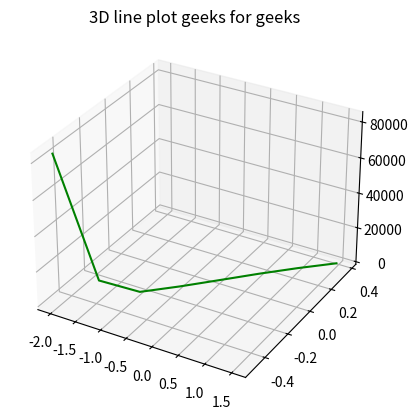

Source code (Python):
# -*- coding: utf-8 -*-
"""
Created on Thu Sep 22 19:24:36 2022

[redacted]
"""




import numpy as np
import matplotlib.pyplot as plt


def objfn(x1,x2):
    return (1+(x1+x2+1)**2*(19-14*x1+3*x1**2-14*x2+6*x1*x2+3*x2**2))*(30+(2*x1-3*x2)**2*(18-32*x1+12*x1**2+48*x2-36*x1*x2+27*x2**2))

x=np.arange(-2.0,2.0,0.5)
x1=np.arange(-0.5,0.5,0.125)
#print(x)
y1=objfn(x,x1)
fig = plt.figure()
 
# syntax for 3-D projection
ax = plt.axes(projection ='3d')
 
# plotting
ax.plot3D(x, x1, y1, 'green')  
ax.set_title('3D line plot geeks for geeks')
plt.show()

S=objfn(-5.5,-0.49)

for i in np.arange(-5.0,5.0,0.5):
    for j in np.arange(-0.5,0.5,0.125):
        R=objfn(i,j)
        if(R<S):
            S=R
        else:
            break;
print("%.2f"%S)


